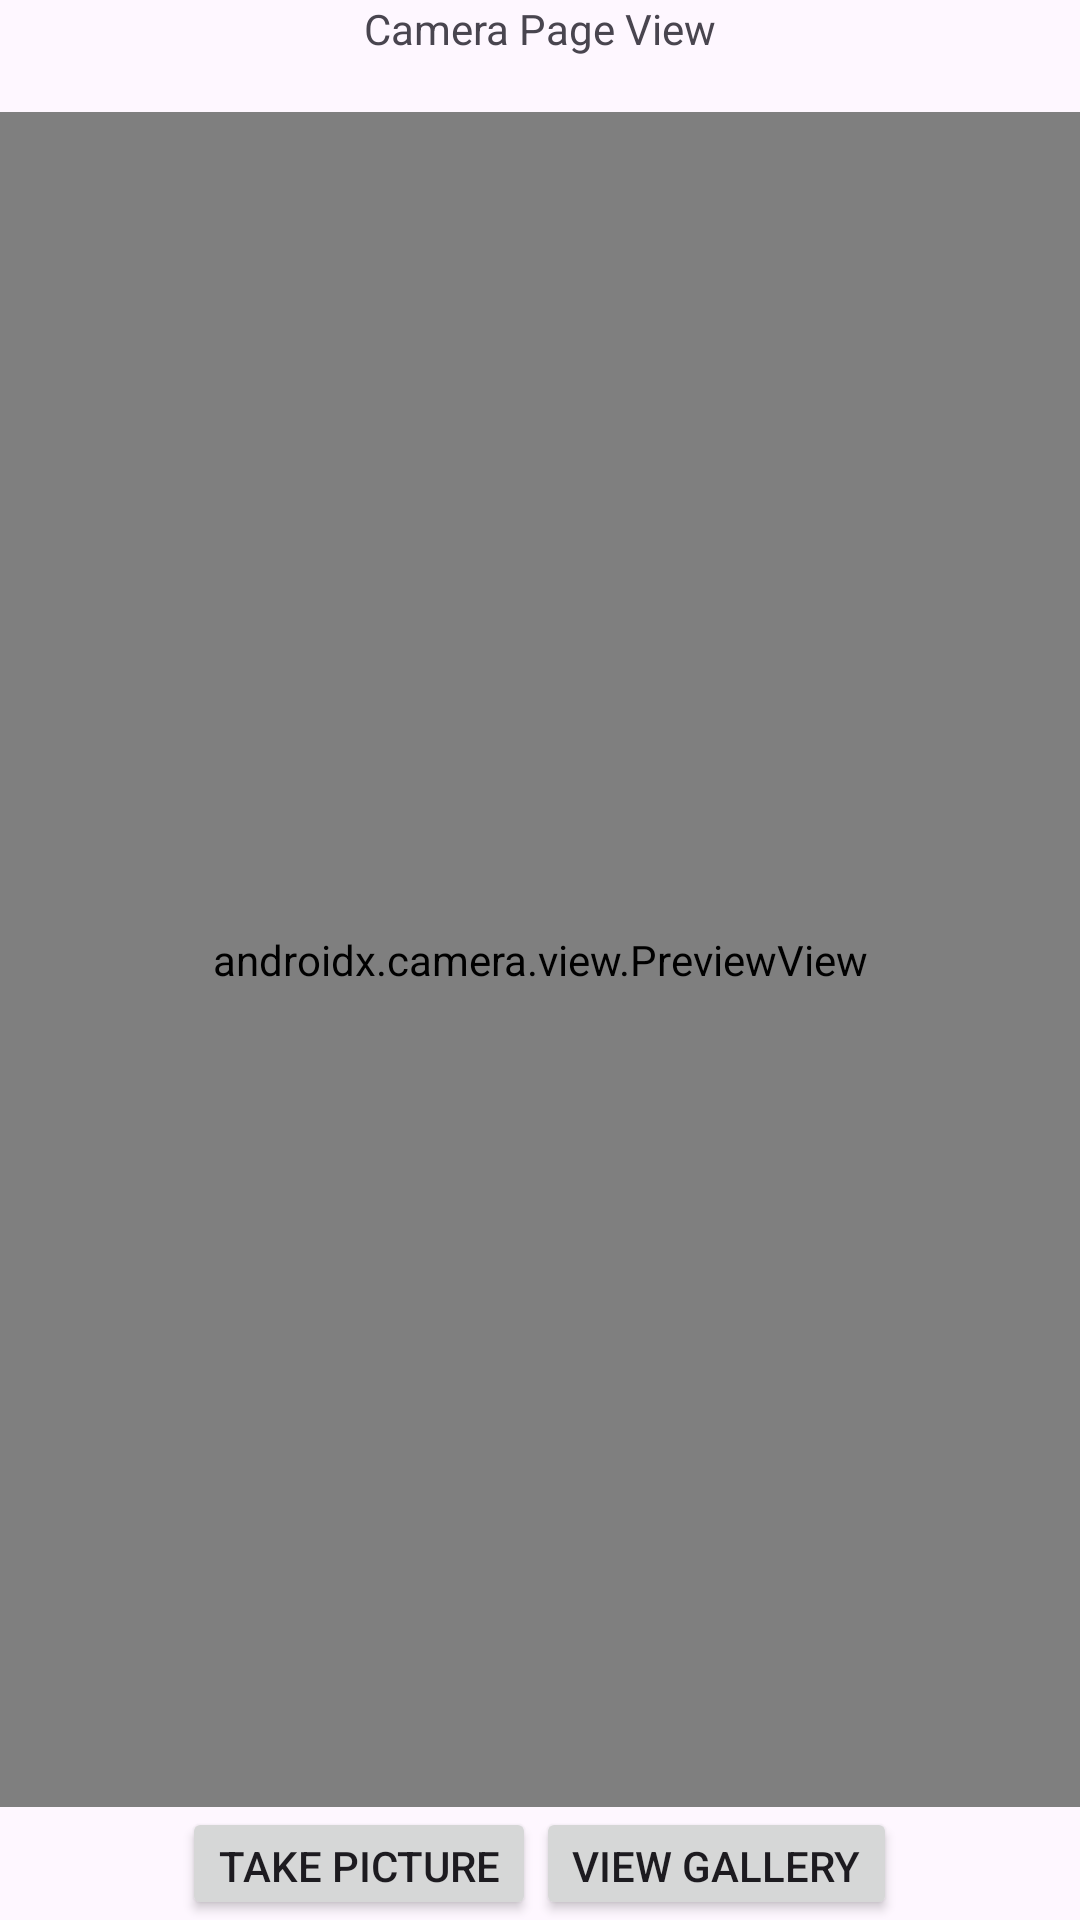

The Android layout XML behind this screen, and the referenced resources:
<!-- AndroidManifest.xml: application theme Theme.GamefyToDo -->
<!-- res/layout/camera_page.xml -->
<?xml version="1.0" encoding="utf-8"?>
<LinearLayout xmlns:android="http://schemas.android.com/apk/res/android"
    android:orientation="vertical"
    android:layout_width="match_parent"
    android:layout_height="match_parent">
    <TextView
        android:layout_width="wrap_content"
        android:layout_height="0dp"
        android:layout_weight="1"
        android:layout_gravity="center"
        android:text="Camera Page View"/>
    <androidx.camera.view.PreviewView
        android:id="@+id/camera_preview"
        android:layout_width="match_parent"
        android:layout_height="0dp"
        android:layout_weight="15"/>
    <LinearLayout
        android:layout_width="match_parent"
        android:layout_height="0dp"
        android:layout_weight="1"
        android:gravity="center">
        <Button
            android:id="@+id/btn_take_picture"
            android:layout_width="wrap_content"
            android:layout_height="wrap_content"
            android:text="Take Picture"/>
        <Button
            android:id="@+id/btn_view_gallery"
            android:layout_width="wrap_content"
            android:layout_height="wrap_content"
            android:text="View Gallery"/>
    </LinearLayout>
</LinearLayout>
<!-- resources referenced by this layout -->
<resources>
  <style name="Theme.GamefyToDo" parent="Base.Theme.GamefyToDo" />
  <style name="Base.Theme.GamefyToDo" parent="Theme.Material3.DayNight.NoActionBar">
          
          
      </style>
</resources>
